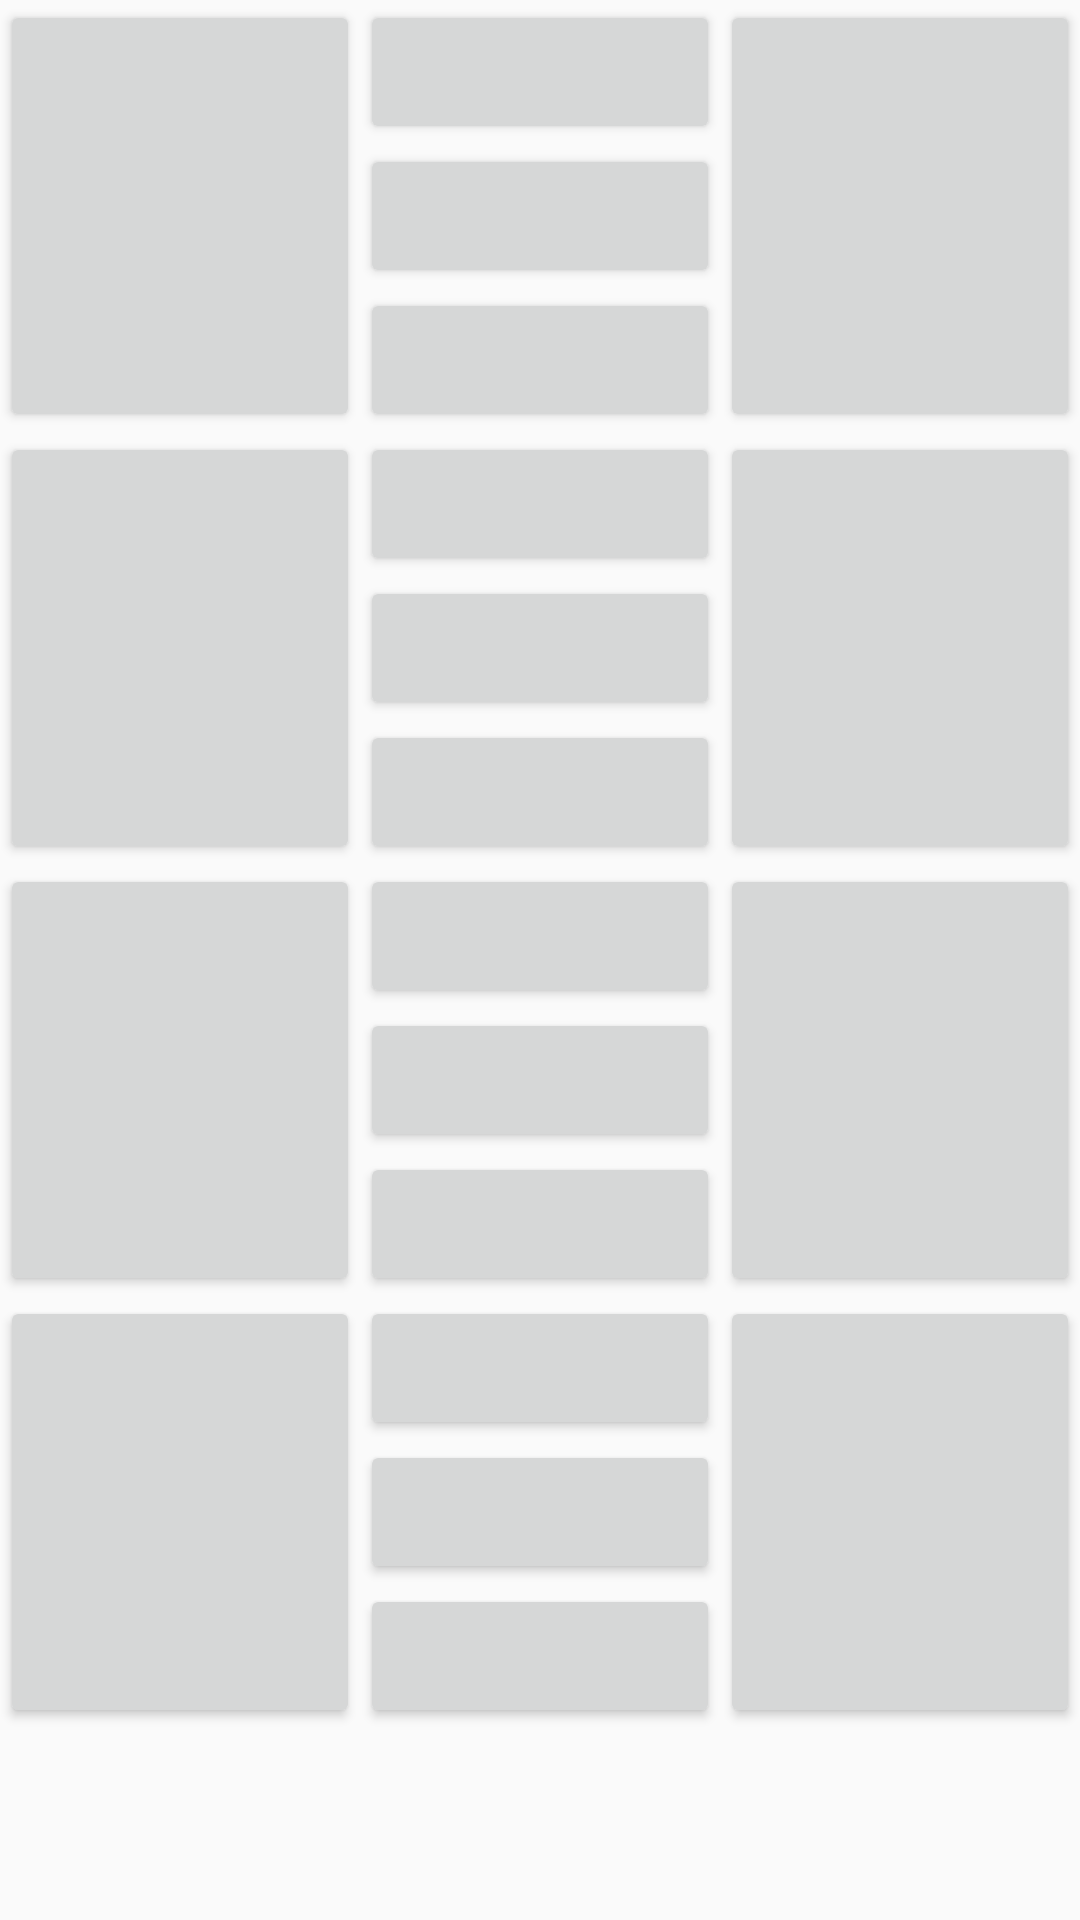

Here is an Android app screen rendered from its layout file. Give the layout XML and the strings, colors and styles it references.
<!-- AndroidManifest.xml: application theme AppTheme.NoActionBar -->
<!-- res/layout/activity_information.xml -->
<?xml version="1.0" encoding="utf-8"?>
<ScrollView xmlns:android="http://schemas.android.com/apk/res/android"
    android:layout_width="match_parent"
    android:layout_height="match_parent" >
<RelativeLayout
    android:layout_width="match_parent"
    android:layout_height="match_parent"
    android:id="@+id/id1"
    >
<LinearLayout
    android:id="@+id/id2"
    android:layout_width="match_parent"
    android:orientation="horizontal"
    android:layout_height="wrap_content">
    <LinearLayout
        android:layout_width="match_parent"
        android:orientation="vertical"
        android:layout_weight="0.3"
        android:layout_height="match_parent">
        <Button
            android:layout_width="match_parent"
            android:layout_height="match_parent"

            />
    </LinearLayout>
   <LinearLayout
       android:layout_width="match_parent"
       android:orientation="vertical"
       android:layout_weight="0.3"
       android:layout_height="wrap_content">
       <Button
           android:layout_width="match_parent"
           android:layout_height="match_parent"

           />
       <Button
           android:layout_width="match_parent"
           android:layout_height="match_parent"

           />
       <Button
           android:layout_width="match_parent"
           android:layout_height="match_parent"

           />


   </LinearLayout>
    <LinearLayout
        android:layout_width="match_parent"
        android:orientation="vertical"
        android:layout_weight="0.3"
        android:layout_height="match_parent">
        <Button
            android:layout_width="match_parent"
            android:layout_height="match_parent"

            />
    </LinearLayout>
</LinearLayout>
    <LinearLayout
        android:layout_below="@id/id2"
        android:id="@id/id3"
        android:layout_width="match_parent"
        android:orientation="horizontal"
        android:layout_height="wrap_content">
        <LinearLayout
            android:layout_width="match_parent"
            android:orientation="vertical"
            android:layout_weight="0.3"
            android:layout_height="match_parent">
            <Button
                android:layout_width="match_parent"
                android:layout_height="match_parent"

                />
        </LinearLayout>
        <LinearLayout
            android:layout_width="match_parent"
            android:orientation="vertical"
            android:layout_weight="0.3"
            android:layout_height="wrap_content">
            <Button
                android:layout_width="match_parent"
                android:layout_height="match_parent"

                />
            <Button
                android:layout_width="match_parent"
                android:layout_height="match_parent"

                />
            <Button
                android:layout_width="match_parent"
                android:layout_height="match_parent"

                />


        </LinearLayout>
        <LinearLayout
            android:layout_width="match_parent"
            android:orientation="vertical"
            android:layout_weight="0.3"
            android:layout_height="match_parent">
            <Button
                android:layout_width="match_parent"
                android:layout_height="match_parent"

                />
        </LinearLayout>
    </LinearLayout>
    <LinearLayout
        android:layout_below="@id/id3"
        android:id="@id/id4"
        android:layout_width="match_parent"
        android:orientation="horizontal"
        android:layout_height="wrap_content">
        <LinearLayout
            android:layout_width="match_parent"
            android:orientation="vertical"
            android:layout_weight="0.3"
            android:layout_height="match_parent">
            <Button
                android:layout_width="match_parent"
                android:layout_height="match_parent"

                />
        </LinearLayout>
        <LinearLayout
            android:layout_width="match_parent"
            android:orientation="vertical"
            android:layout_weight="0.3"
            android:layout_height="wrap_content">
            <Button
                android:layout_width="match_parent"
                android:layout_height="match_parent"

                />
            <Button
                android:layout_width="match_parent"
                android:layout_height="match_parent"

                />
            <Button
                android:layout_width="match_parent"
                android:layout_height="match_parent"

                />


        </LinearLayout>
        <LinearLayout
            android:layout_width="match_parent"
            android:orientation="vertical"
            android:layout_weight="0.3"
            android:layout_height="match_parent">
            <Button
                android:layout_width="match_parent"
                android:layout_height="match_parent"

                />
        </LinearLayout>
    </LinearLayout>

    <LinearLayout
        android:layout_below="@id/id4"
        android:layout_width="match_parent"
        android:orientation="horizontal"
        android:layout_height="wrap_content">
        <LinearLayout
            android:layout_width="match_parent"
            android:orientation="vertical"
            android:layout_weight="0.3"
            android:layout_height="match_parent">
            <Button
                android:layout_width="match_parent"
                android:layout_height="match_parent"

                />
        </LinearLayout>
        <LinearLayout
            android:layout_width="match_parent"
            android:orientation="vertical"
            android:layout_weight="0.3"
            android:layout_height="wrap_content">
            <Button
                android:layout_width="match_parent"
                android:layout_height="match_parent"

                />
            <Button
                android:layout_width="match_parent"
                android:layout_height="match_parent"

                />
            <Button
                android:layout_width="match_parent"
                android:layout_height="match_parent"

                />


        </LinearLayout>
        <LinearLayout
            android:layout_width="match_parent"
            android:orientation="vertical"
            android:layout_weight="0.3"
            android:layout_height="match_parent">
            <Button
                android:layout_width="match_parent"
                android:layout_height="match_parent"

                />
        </LinearLayout>
    </LinearLayout>



</RelativeLayout>
</ScrollView>
<!-- resources referenced by this layout -->
<resources>
  <style name="AppTheme.NoActionBar" parent="AppTheme">
          <item name="windowActionBar">false</item>
          <item name="windowNoTitle">true</item>
      </style>
  <style name="AppTheme" parent="Theme.AppCompat.Light.DarkActionBar">
          
          <item name="colorPrimary">@color/colorPrimary</item>
          <item name="colorPrimaryDark">@color/colorPrimaryDark</item>
          <item name="colorAccent">@color/colorAccent</item>
      </style>
  <color name="colorPrimary">#6A1B9A</color>
  <color name="colorPrimaryDark">#BA68C8</color>
  <color name="colorAccent">#BA68C8</color>
</resources>
